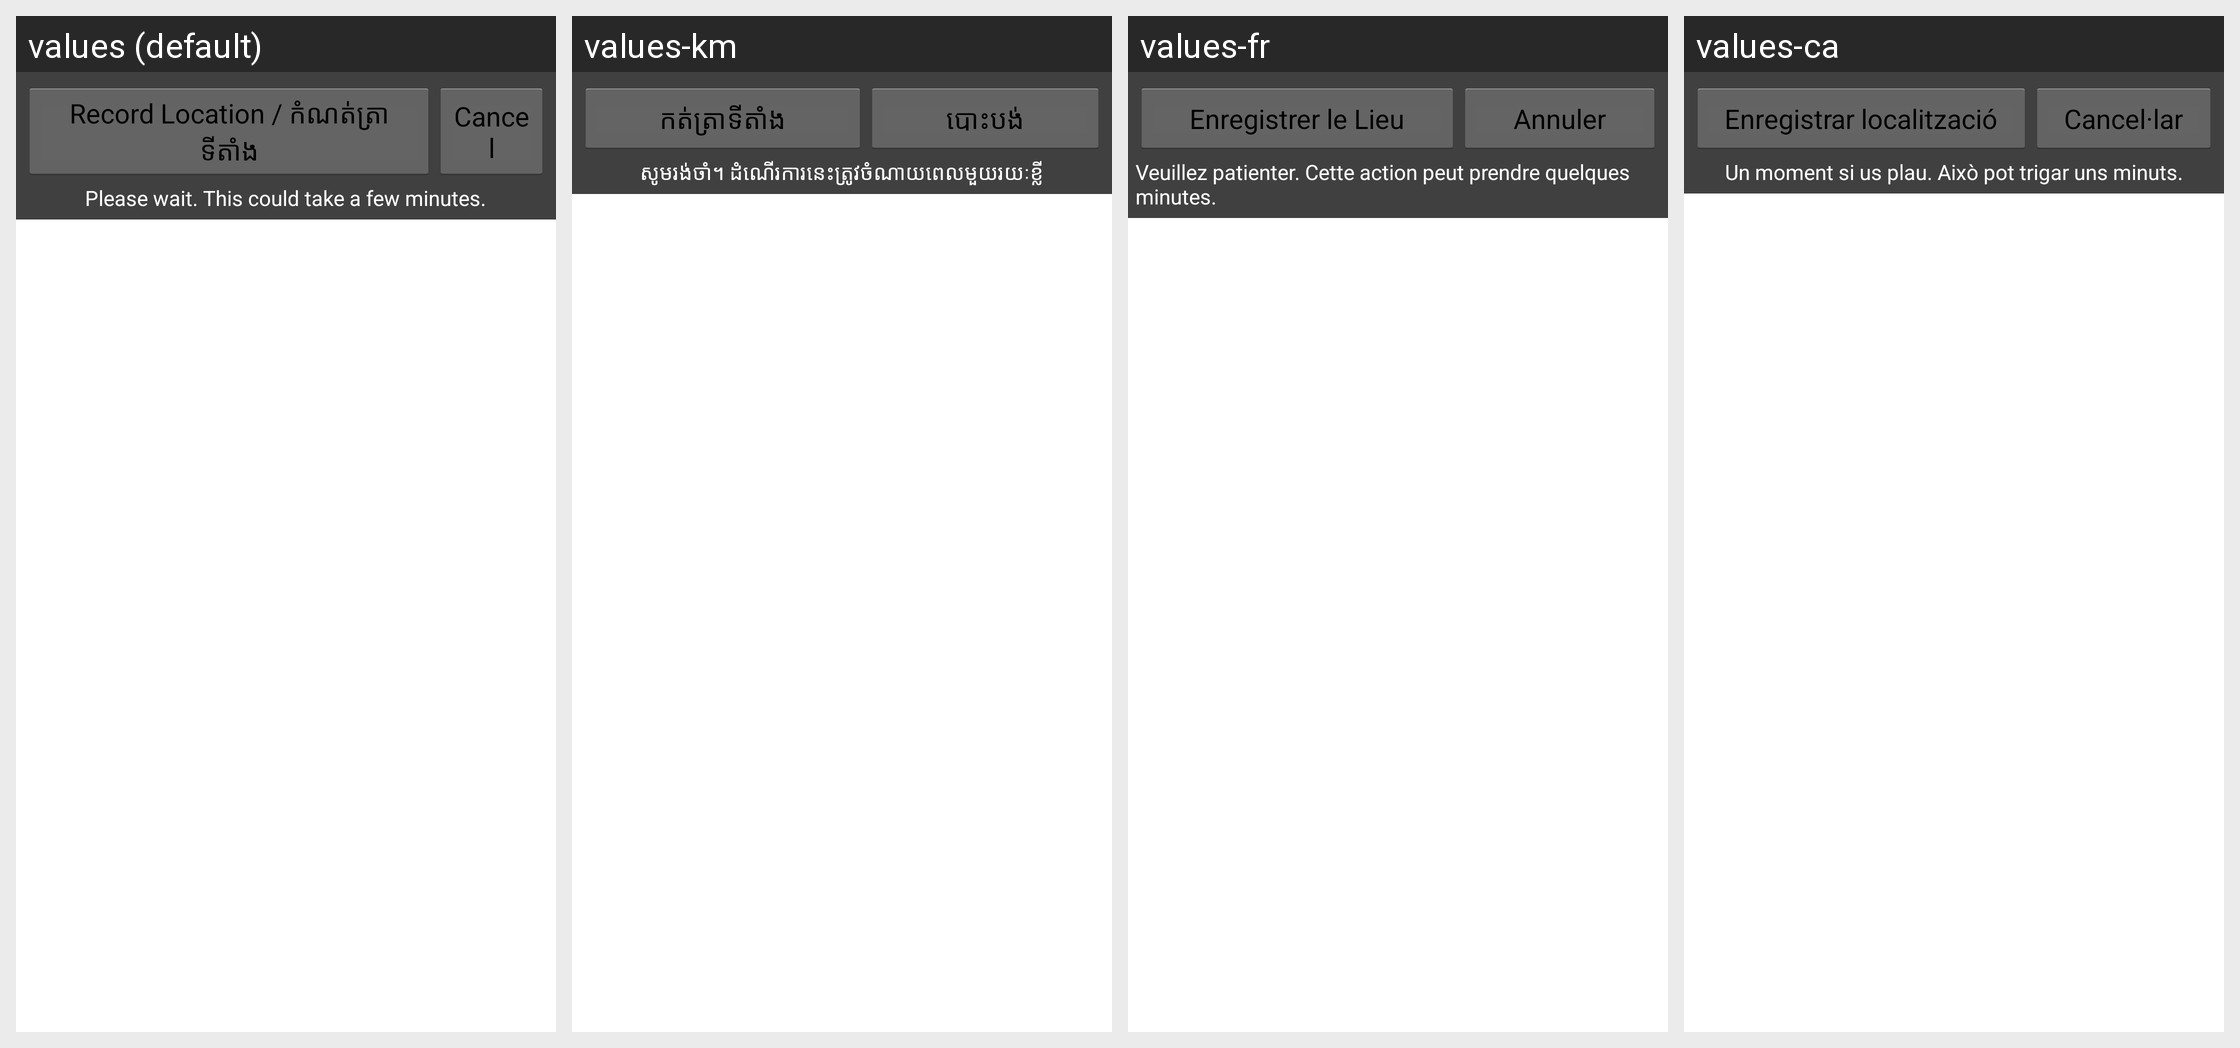

For this localized Android screen grid, give each drawn string resource with its value in every locale shown.
Android screen res/layout/geopoint_layout_sdk7.xml rendered under 4 locales, left to right: values (default), values-km, values-fr, values-ca. Device: Nexus 5 (rendered at 1080×1920; each locale shown at half size, 540×960, under a caption strip naming it); theme Collect.
Other locales in the repository, not shown: values-my, values-ro, values-th-rTH, values-tl.
Strings drawn on this screen, with the default value and each locale's value (text and hints the layout hard-codes, and strings that could not be matched under every locale, appear in the picture but are not listed):

accept_location
  values: Record Location / កំណត់ត្រាទីតាំង
  values-km: កត់ត្រា​ទីតាំង
  values-fr: Enregistrer le Lieu
  values-ca: Enregistrar localització

cancel
  values: Cancel
  values-km: បោះបង់
  values-fr: Annuler
  values-ca: Cancel·lar

please_wait_long
  values: Please wait. This could take a few minutes.
  values-km: សូម​រង់​ចាំ​។ ដំណើរការ​នេះ​ត្រូវ​ចំណាយ​ពេល​មួយ​រយៈ​ខ្លី
  values-fr: Veuillez patienter. Cette action peut prendre quelques minutes.
  values-ca: Un moment si us plau. Això pot trigar uns minuts.
